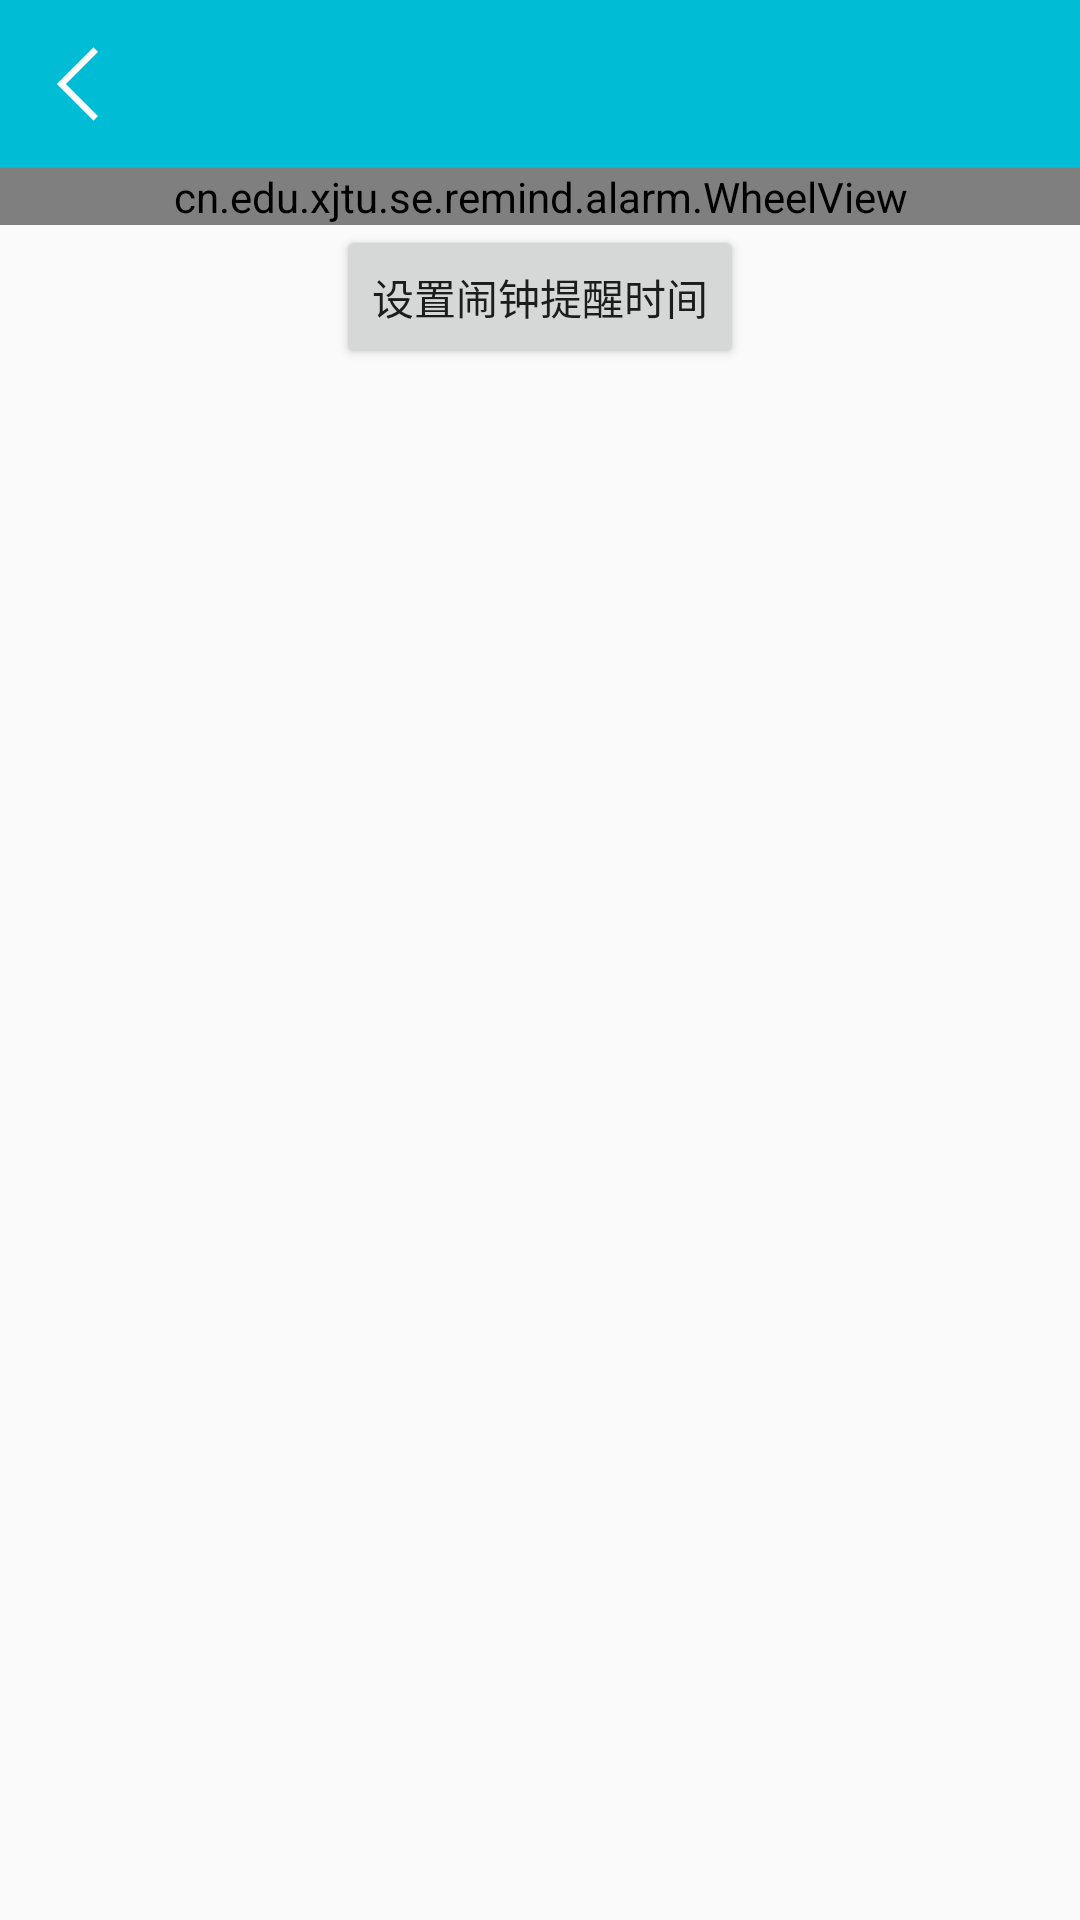

The Android layout XML behind this screen, and the referenced resources:
<!-- AndroidManifest.xml: application theme AppTheme.NoActionBar -->
<!-- res/layout/activity_add_reading_remind.xml -->
<?xml version="1.0" encoding="utf-8"?>
<LinearLayout xmlns:android="http://schemas.android.com/apk/res/android"
    xmlns:app="http://schemas.android.com/apk/res-auto"
    xmlns:tools="http://schemas.android.com/tools"
    android:layout_width="match_parent"
    android:layout_height="match_parent"
    android:orientation="vertical"
    tools:context="cn.edu.xjtu.se.remind.AddRemindActivity">

    <android.support.design.widget.AppBarLayout
        android:layout_width="match_parent"
        android:layout_height="wrap_content"
        android:theme="@style/AppTheme.AppBarOverlay">

        <android.support.v7.widget.Toolbar
            android:id="@+id/toolbar"
            style="@style/Toolbar.Default"
            app:navigationIcon="@mipmap/ic_back" />

    </android.support.design.widget.AppBarLayout>

    <cn.edu.xjtu.se.remind.alarm.WheelView
        android:id="@+id/main_wv"
        android:layout_width="match_parent"
        android:layout_height="wrap_content" />

    <Button android:id="@+id/set_alarm_clock"
        android:text="设置闹钟提醒时间"
        android:gravity="center"
        android:layout_width="wrap_content"
        android:layout_height="wrap_content"
        android:layout_gravity="center_horizontal" />

</LinearLayout>
<!-- resources referenced by this layout -->
<resources>
  <!-- mipmap ic_back: png bitmap (mipmap-xxhdpi, 664 bytes) -->
  <style name="AppTheme.AppBarOverlay" parent="ThemeOverlay.AppCompat.Dark.ActionBar" />
  <style name="Toolbar.Default" parent="Base.Widget.AppCompat.Toolbar">
          <item name="android:layout_width">match_parent</item>
          <item name="android:layout_height">?attr/actionBarSize</item>
          <item name="android:background">?attr/colorPrimary</item>
      </style>
  <style name="AppTheme.NoActionBar">
          <item name="windowActionBar">false</item>
          <item name="windowNoTitle">true</item>
      </style>
</resources>
